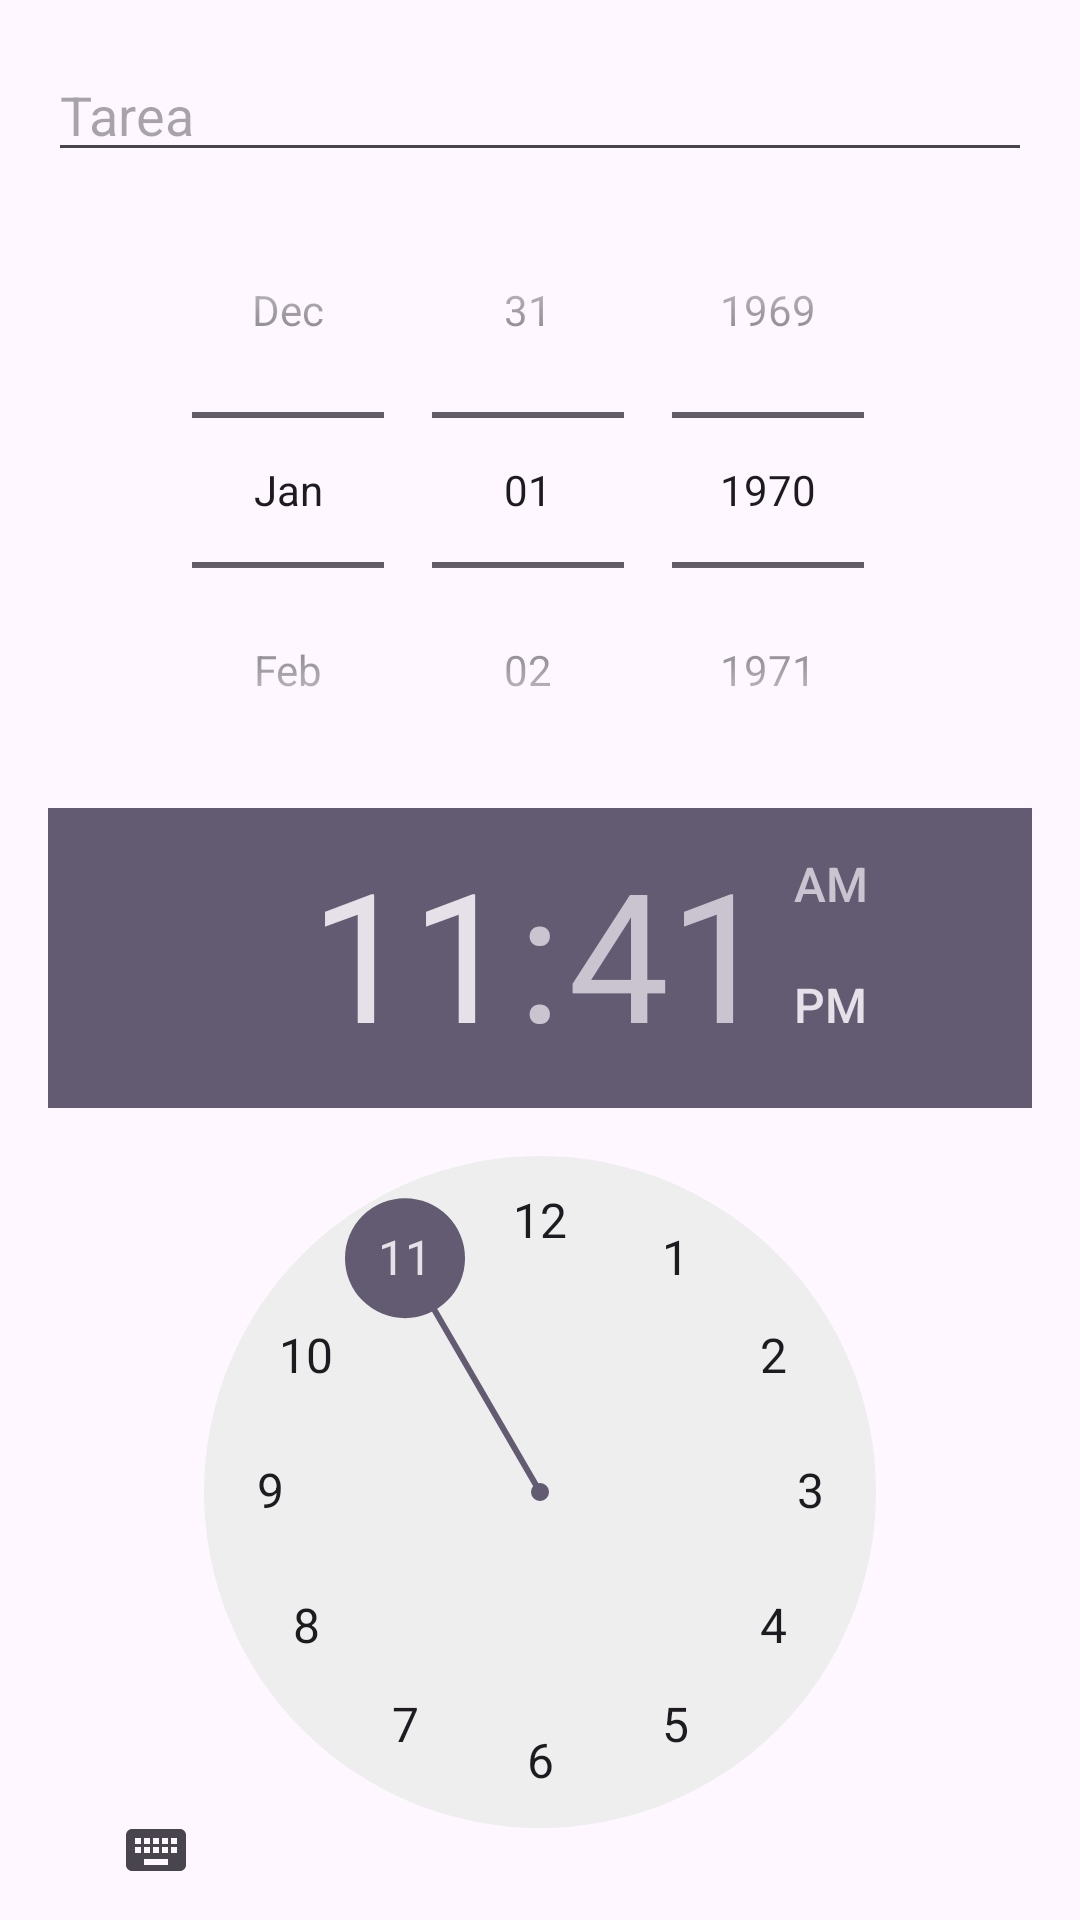

Android layout source for this screen:
<!-- AndroidManifest.xml: application theme Theme.CrudReales -->
<!-- res/layout/dialog_add_task.xml -->
<?xml version="1.0" encoding="utf-8"?>
<LinearLayout
    xmlns:android="http://schemas.android.com/apk/res/android"
    android:layout_width="match_parent"
    android:layout_height="wrap_content"
    android:orientation="vertical"
    android:padding="16dp">

    <EditText
        android:id="@+id/taskEditText"
        android:layout_width="match_parent"
        android:layout_height="wrap_content"
        android:hint="Tarea" />

    <DatePicker
        android:id="@+id/taskDatePicker"
        android:layout_width="match_parent"
        android:layout_height="wrap_content"
        android:calendarViewShown="false"
        android:datePickerMode="spinner" />

    <TimePicker
        android:id="@+id/taskTimePicker"
        android:layout_width="match_parent"
        android:layout_height="wrap_content" />

    <Spinner
        android:id="@+id/taskDaysSpinner"
        android:layout_width="match_parent"
        android:layout_height="wrap_content" />
</LinearLayout>
<!-- resources referenced by this layout -->
<resources>
  <style name="Theme.CrudReales" parent="Base.Theme.CrudReales" />
  <style name="Base.Theme.CrudReales" parent="Theme.Material3.DayNight.NoActionBar">
          
          
      </style>
</resources>
